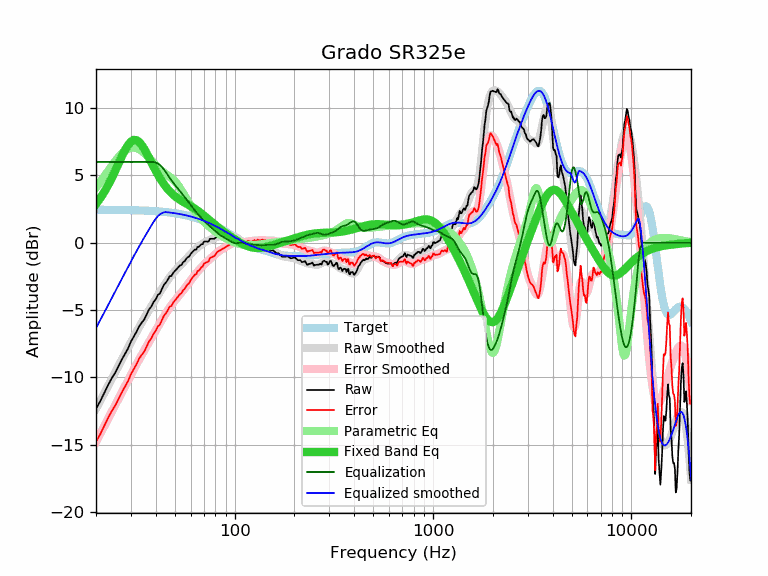

The file beside this chart, header and first rows:
frequency, raw, error, smoothed, error_smoothed, equalization, parametric_eq, equalized_raw, equalized_smoothed, target
20, -12.35, -14.80, -12.33, -14.78, 6.00, 2.87, -6.35, -6.33, 2.45
21, -11.78, -14.23, -11.75, -14.20, 6.00, 3.30, -5.78, -5.75, 2.45
22, -11.17, -13.62, -11.19, -13.64, 6.00, 3.77, -5.17, -5.19, 2.45
23, -10.59, -13.04, -10.65, -13.10, 6.00, 4.27, -4.59, -4.65, 2.45
24, -10.07, -12.51, -10.13, -12.57, 6.00, 4.80, -4.07, -4.13, 2.44
25, -9.66, -12.10, -9.62, -12.07, 6.00, 5.35, -3.66, -3.62, 2.44
26, -9.16, -11.60, -9.14, -11.58, 6.00, 5.90, -3.16, -3.14, 2.44
27, -8.68, -11.11, -8.68, -11.11, 6.00, 6.42, -2.68, -2.68, 2.43
28, -8.27, -10.70, -8.23, -10.66, 6.00, 6.88, -2.27, -2.23, 2.43
29, -7.86, -10.28, -7.80, -10.23, 6.00, 7.26, -1.86, -1.80, 2.43
30, -7.35, -9.77, -7.39, -9.82, 6.00, 7.52, -1.35, -1.39, 2.42
31, -6.98, -9.39, -7.00, -9.42, 6.00, 7.64, -0.98, -1.00, 2.42
32, -6.62, -9.03, -6.63, -9.04, 6.00, 7.62, -0.62, -0.63, 2.41
33, -6.21, -8.61, -6.27, -8.68, 6.00, 7.49, -0.21, -0.27, 2.40
34, -5.94, -8.34, -5.94, -8.33, 6.00, 7.26, 0.06, 0.06, 2.40
35, -5.71, -8.10, -5.61, -8.00, 6.00, 6.97, 0.29, 0.39, 2.39
36, -5.32, -7.70, -5.31, -7.69, 6.00, 6.65, 0.68, 0.69, 2.38
37, -4.96, -7.33, -5.01, -7.38, 6.00, 6.31, 1.04, 0.99, 2.37
38, -4.75, -7.11, -4.72, -7.09, 6.00, 5.97, 1.25, 1.28, 2.36
39, -4.41, -6.76, -4.45, -6.80, 6.00, 5.65, 1.59, 1.55, 2.35
40, -4.21, -6.55, -4.18, -6.52, 5.96, 5.34, 1.75, 1.79, 2.34
41, -3.88, -6.21, -3.92, -6.25, 5.89, 5.06, 2.01, 1.97, 2.33
42, -3.77, -6.09, -3.66, -5.98, 5.77, 4.80, 2.00, 2.11, 2.32
43, -3.43, -5.73, -3.42, -5.73, 5.62, 4.56, 2.19, 2.20, 2.31
44, -3.13, -5.42, -3.19, -5.48, 5.45, 4.35, 2.32, 2.26, 2.29
45, -2.97, -5.25, -2.97, -5.25, 5.25, 4.16, 2.28, 2.28, 2.28
46, -2.76, -5.02, -2.77, -5.03, 5.03, 3.98, 2.27, 2.26, 2.26
47, -2.50, -4.74, -2.58, -4.83, 4.83, 3.83, 2.33, 2.25, 2.25
48, -2.47, -4.70, -2.41, -4.64, 4.64, 3.69, 2.17, 2.23, 2.23
49, -2.24, -4.45, -2.25, -4.46, 4.46, 3.57, 2.22, 2.21, 2.21
50, -2.10, -4.29, -2.10, -4.29, 4.29, 3.46, 2.19, 2.19, 2.19
51, -1.97, -4.14, -1.96, -4.14, 4.14, 3.36, 2.17, 2.17, 2.17
52, -1.83, -3.98, -1.83, -3.98, 3.98, 3.27, 2.16, 2.15, 2.15
53, -1.69, -3.82, -1.71, -3.84, 3.84, 3.18, 2.15, 2.13, 2.13
54, -1.64, -3.75, -1.58, -3.69, 3.69, 3.11, 2.05, 2.11, 2.11
55, -1.44, -3.52, -1.46, -3.54, 3.54, 3.04, 2.10, 2.08, 2.08
56, -1.37, -3.43, -1.33, -3.39, 3.39, 2.97, 2.02, 2.06, 2.06
57, -1.19, -3.22, -1.21, -3.24, 3.24, 2.91, 2.06, 2.03, 2.03
58, -1.08, -3.09, -1.09, -3.10, 3.10, 2.85, 2.02, 2.01, 2.01
59, -1.02, -3.00, -0.97, -2.95, 2.95, 2.78, 1.93, 1.98, 1.98
60, -0.84, -2.79, -0.85, -2.80, 2.80, 2.72, 1.97, 1.95, 1.95
61, -0.71, -2.63, -0.74, -2.66, 2.66, 2.66, 1.95, 1.92, 1.92
62, -0.61, -2.50, -0.63, -2.53, 2.53, 2.59, 1.92, 1.89, 1.89
63, -0.51, -2.37, -0.53, -2.40, 2.40, 2.52, 1.89, 1.86, 1.86
64, -0.51, -2.34, -0.44, -2.27, 2.27, 2.46, 1.77, 1.83, 1.83
65, -0.31, -2.11, -0.35, -2.15, 2.15, 2.39, 1.85, 1.80, 1.80
66, -0.31, -2.07, -0.27, -2.04, 2.04, 2.31, 1.73, 1.77, 1.77
67, -0.21, -1.94, -0.20, -1.93, 1.93, 2.24, 1.72, 1.73, 1.73
68, -0.11, -1.81, -0.12, -1.82, 1.82, 2.17, 1.71, 1.70, 1.70
69, -0.11, -1.77, -0.06, -1.72, 1.72, 2.09, 1.61, 1.66, 1.66
70, 0.08, -1.55, -0.00, -1.63, 1.63, 2.02, 1.71, 1.63, 1.63
71, 0.09, -1.50, 0.05, -1.54, 1.54, 1.94, 1.63, 1.59, 1.59
72, 0.09, -1.46, 0.10, -1.45, 1.45, 1.87, 1.54, 1.55, 1.55
73, 0.08, -1.43, 0.14, -1.37, 1.37, 1.80, 1.45, 1.52, 1.52
74, 0.11, -1.37, 0.18, -1.30, 1.30, 1.72, 1.41, 1.48, 1.48
75, 0.29, -1.15, 0.22, -1.22, 1.22, 1.65, 1.51, 1.44, 1.44
76, 0.29, -1.11, 0.25, -1.15, 1.15, 1.58, 1.44, 1.40, 1.40
77, 0.29, -1.07, 0.29, -1.07, 1.07, 1.51, 1.37, 1.36, 1.36
78, 0.29, -1.03, 0.32, -1.00, 1.00, 1.44, 1.29, 1.32, 1.32
79, 0.29, -0.99, 0.35, -0.93, 0.93, 1.37, 1.22, 1.28, 1.28
... 553 more rows
